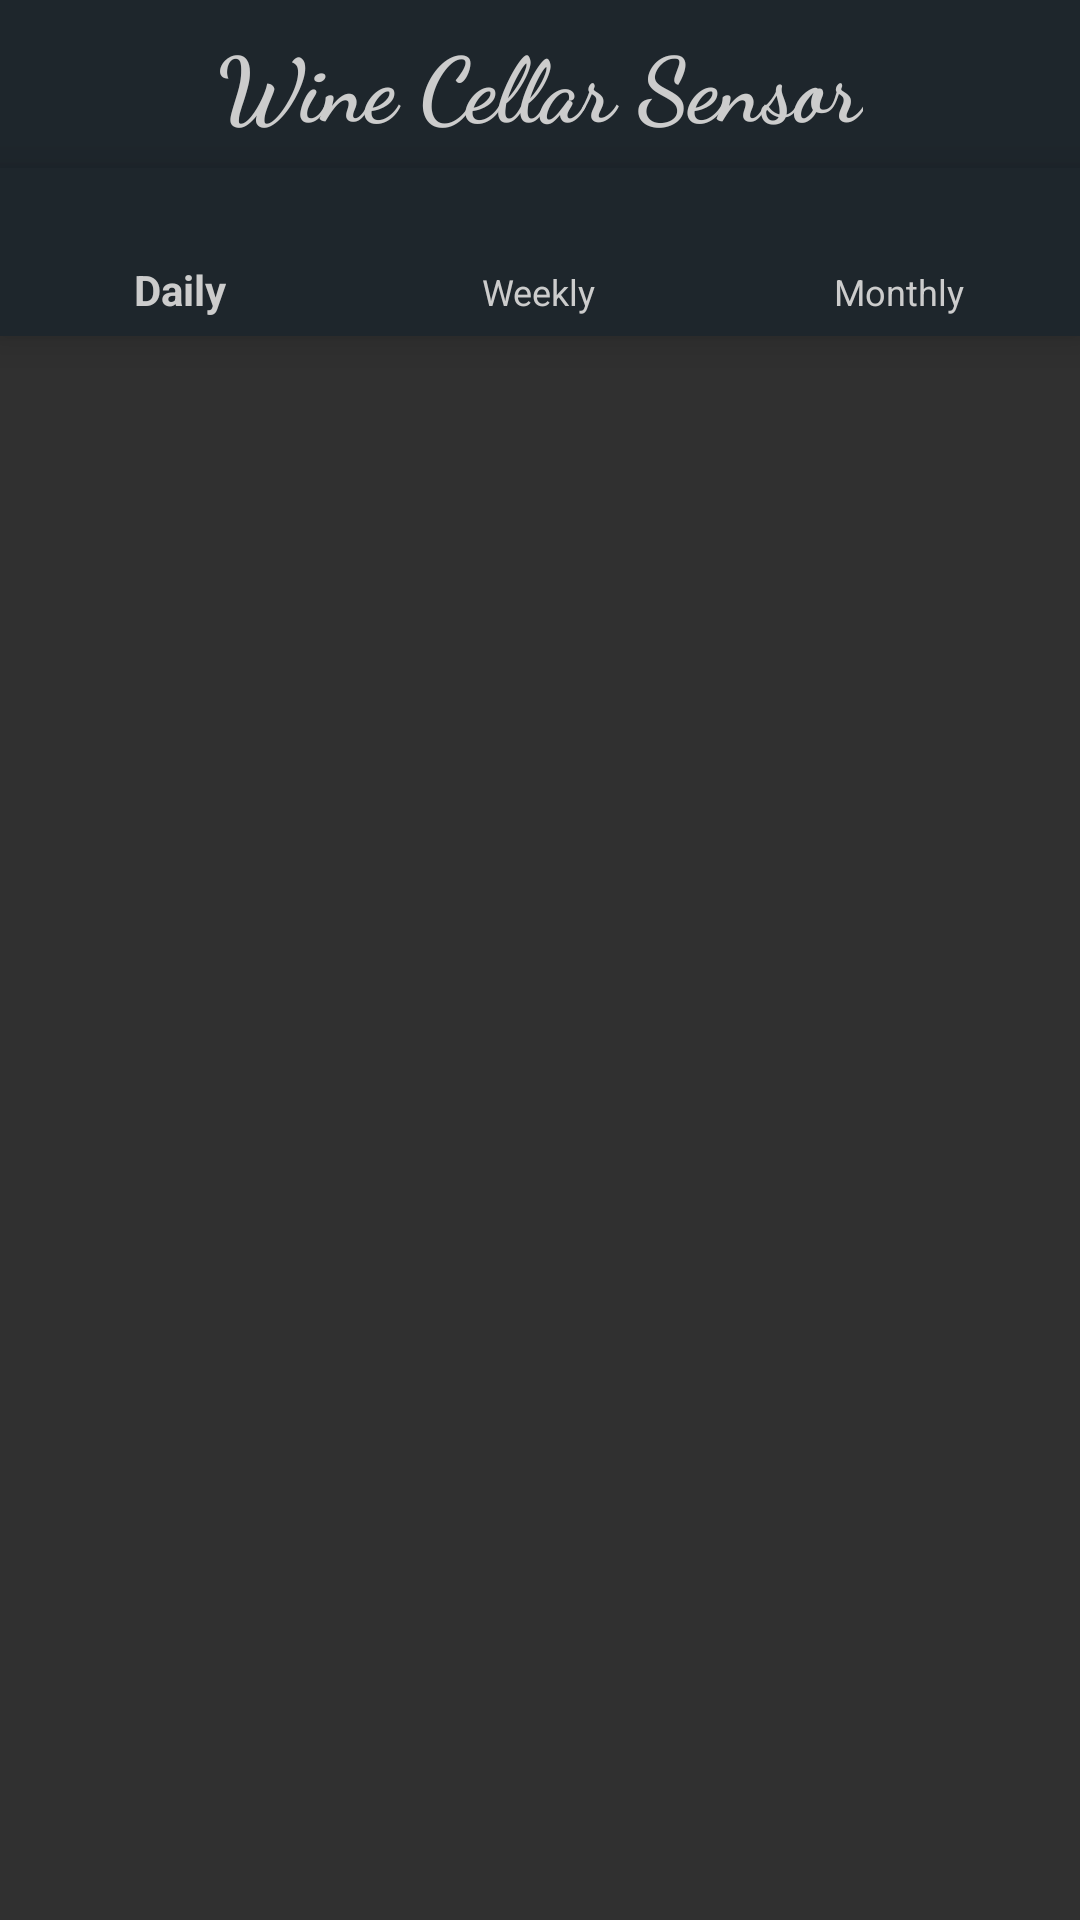

Android layout source for this screen:
<!-- AndroidManifest.xml: application theme AppTheme -->
<!-- res/layout/activity_statistics.xml -->
<androidx.constraintlayout.widget.ConstraintLayout
    xmlns:android="http://schemas.android.com/apk/res/android"
    xmlns:app="http://schemas.android.com/apk/res-auto"
    xmlns:tools="http://schemas.android.com/tools"
    android:layout_height="match_parent"
    android:layout_width="match_parent"
    >

    <com.google.android.material.appbar.AppBarLayout
        android:id="@+id/app_bar_layout"
        android:layout_width="match_parent"
        android:layout_height="wrap_content"
        app:layout_constraintStart_toStartOf="parent"
        app:layout_constraintTop_toTopOf="parent">

        <androidx.appcompat.widget.Toolbar
            android:id="@+id/toolStatistics"
            android:layout_width="match_parent"
            android:layout_height="wrap_content"
            android:background="@color/colorToolbar"
            app:layout_constraintEnd_toEndOf="parent"
            app:layout_constraintTop_toTopOf="parent">

            <TextView
                android:layout_width="wrap_content"
                android:layout_height="wrap_content"
                android:layout_gravity="center"
                android:fontFamily="cursive"
                android:text="Wine Cellar Sensor"
                android:textColor="@color/colorWhite"
                android:textSize="30sp"
                android:textStyle="bold" />
        </androidx.appcompat.widget.Toolbar>
    </com.google.android.material.appbar.AppBarLayout>

    <androidx.viewpager.widget.ViewPager
        android:id="@+id/pager"
        android:layout_width="match_parent"
        android:layout_height="0dp"
        app:layout_constraintBottom_toBottomOf="parent"
        app:layout_constraintEnd_toEndOf="parent"
        app:layout_constraintStart_toStartOf="parent"
        app:layout_constraintTop_toBottomOf="@+id/top_nav"
        app:menu="@menu/top_menu_nav"/>

    <com.google.android.material.bottomnavigation.BottomNavigationView
        android:id="@+id/top_nav"
        android:layout_width="match_parent"
        android:layout_height="wrap_content"
        android:layout_alignParentBottom="false"
        android:background="@color/colorToolbar"
        app:itemTextColor="@color/colorWhite"
        app:layout_constraintEnd_toEndOf="parent"
        app:layout_constraintTop_toBottomOf="@id/app_bar_layout"
        app:layout_constraintStart_toStartOf="parent"
        app:menu="@menu/top_menu_nav" />

</androidx.constraintlayout.widget.ConstraintLayout>
<!-- resources referenced by this layout -->
<resources>
  <color name="colorToolbar">#1e262c</color>
  <color name="colorWhite">#cccccc</color>
  <style name="AppTheme" parent="Theme.AppCompat.NoActionBar">
          
          <item name="colorPrimary">@color/colorPrimary</item>
          <item name="colorPrimaryDark">@color/colorPrimaryDark</item>
          <item name="colorAccent">@color/colorAccent</item>
      </style>
  <color name="colorPrimary">#008577</color>
  <color name="colorPrimaryDark">#00574B</color>
  <color name="colorAccent">#D81B60</color>
</resources>
